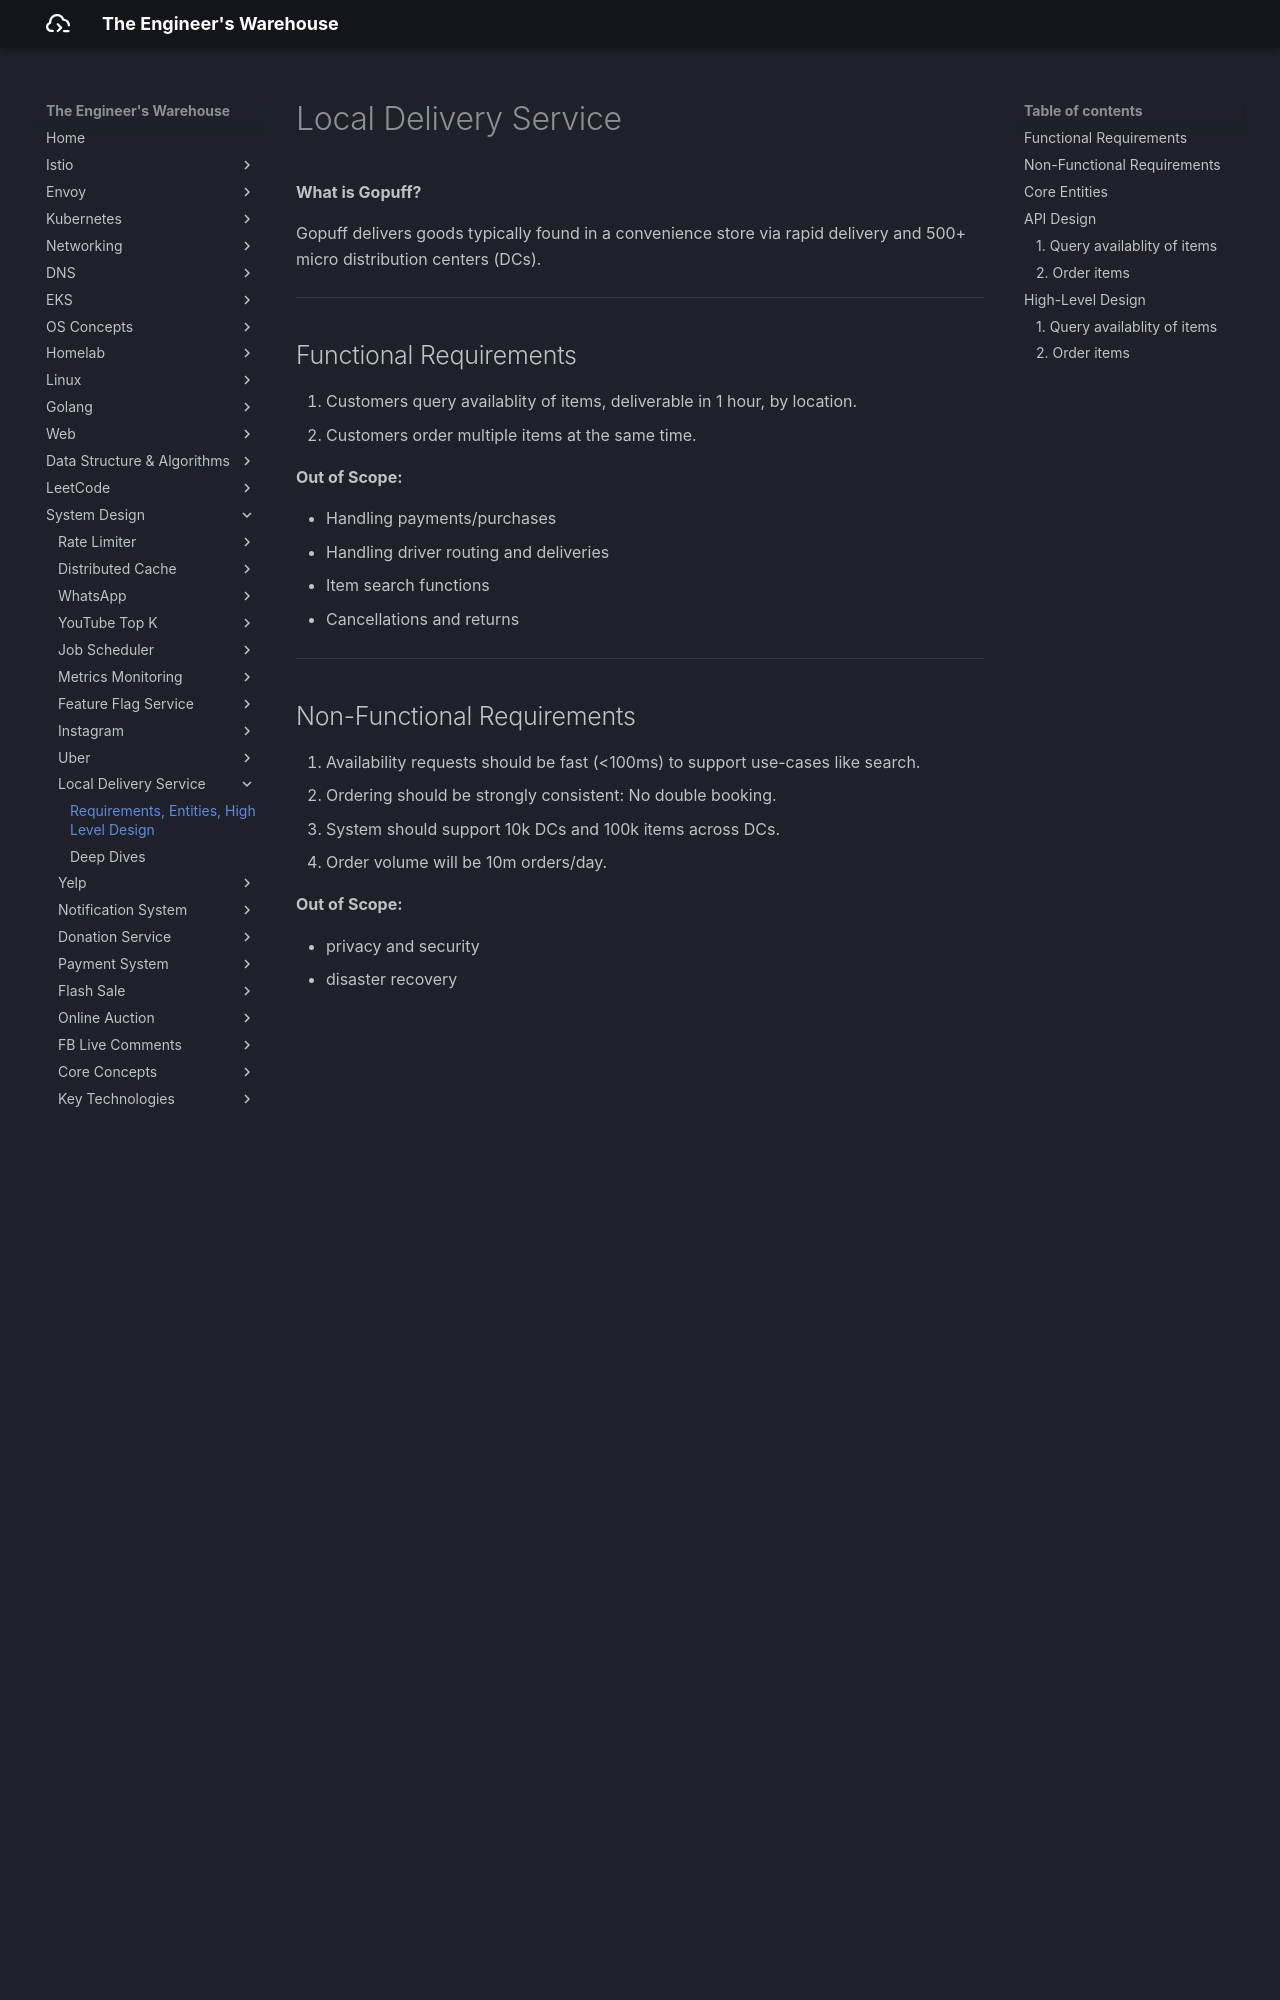

repository: seyoungnam/docs · page: system-design/local-delivery-service/part-1/index.html · generator: mkdocs

# Local Delivery Service

**What is Gopuff?**

Gopuff delivers goods typically found in a convenience store via rapid delivery and 500+ micro distribution centers (DCs).

---

## Functional Requirements

1. Customers query availablity of items, deliverable in 1 hour, by location.
1. Customers order multiple items at the same time.

**Out of Scope:**

- Handling payments/purchases
- Handling driver routing and deliveries
- Item search functions
- Cancellations and returns


---

## Non-Functional Requirements

1. Availability requests should be fast (<100ms) to support use-cases like search.
1. Ordering should be strongly consistent: No double booking.
1. System should support 10k DCs and 100k items across DCs.
1. Order volume will be 10m orders/day.

**Out of Scope:**

- privacy and security
- disaster recovery

---

## Core Entities

- **Inventory**: A physical instance of an item, located at a DC.
- **Item**: A type of item, e.g. Cheetos.
- **DistributionCenter**: A physical location where items are stored.
- **Order**: A collection of `Inventory` which have been ordered by a user

---

## API Design

### 1. Query availablity of items

``` json
GET /v1/availability?lat={}&long={}&keyword={}&page_size={}&page_num={} ->

{
  items: [
    {
      name: NAME,
      quantity: QTY,
    },
  ],
}
```

### 2. Order items

``` json
POST /v1/order
Authentication: JWT(userId)
{
  lat: LAT,
  long: LONG,
  items: [
    {
      name: "ITEM1",
      quantity: 5,
    },
    {
      name: "ITEM2",
      quantity: 2,
    },
  ],
} ->

200 OK
{
  status: ORDERED | FAILURE
}
```

---

## High-Level Design

![Uber System Diagram](../../assets/img/system-design/uber/hld.svg)

### 1. Query availablity of items

**Event Flow:**

1. A user makes a request to the **Availability Service** with the user's location X and Y and any relevant filters.
1. The Availability Service fires a request to the **Nearby Service** with the user's location X and Y.
1. The Nearby Service returns a list of DCs that can deliver to the user's location.
1. With the DCs available, the availability service query the database with those DC IDs.
1. The Availability Service sums up the results and returns them to the user.

![Query item availability](../../assets/img/system-design/local-delivery-service/hld-1.svg)
